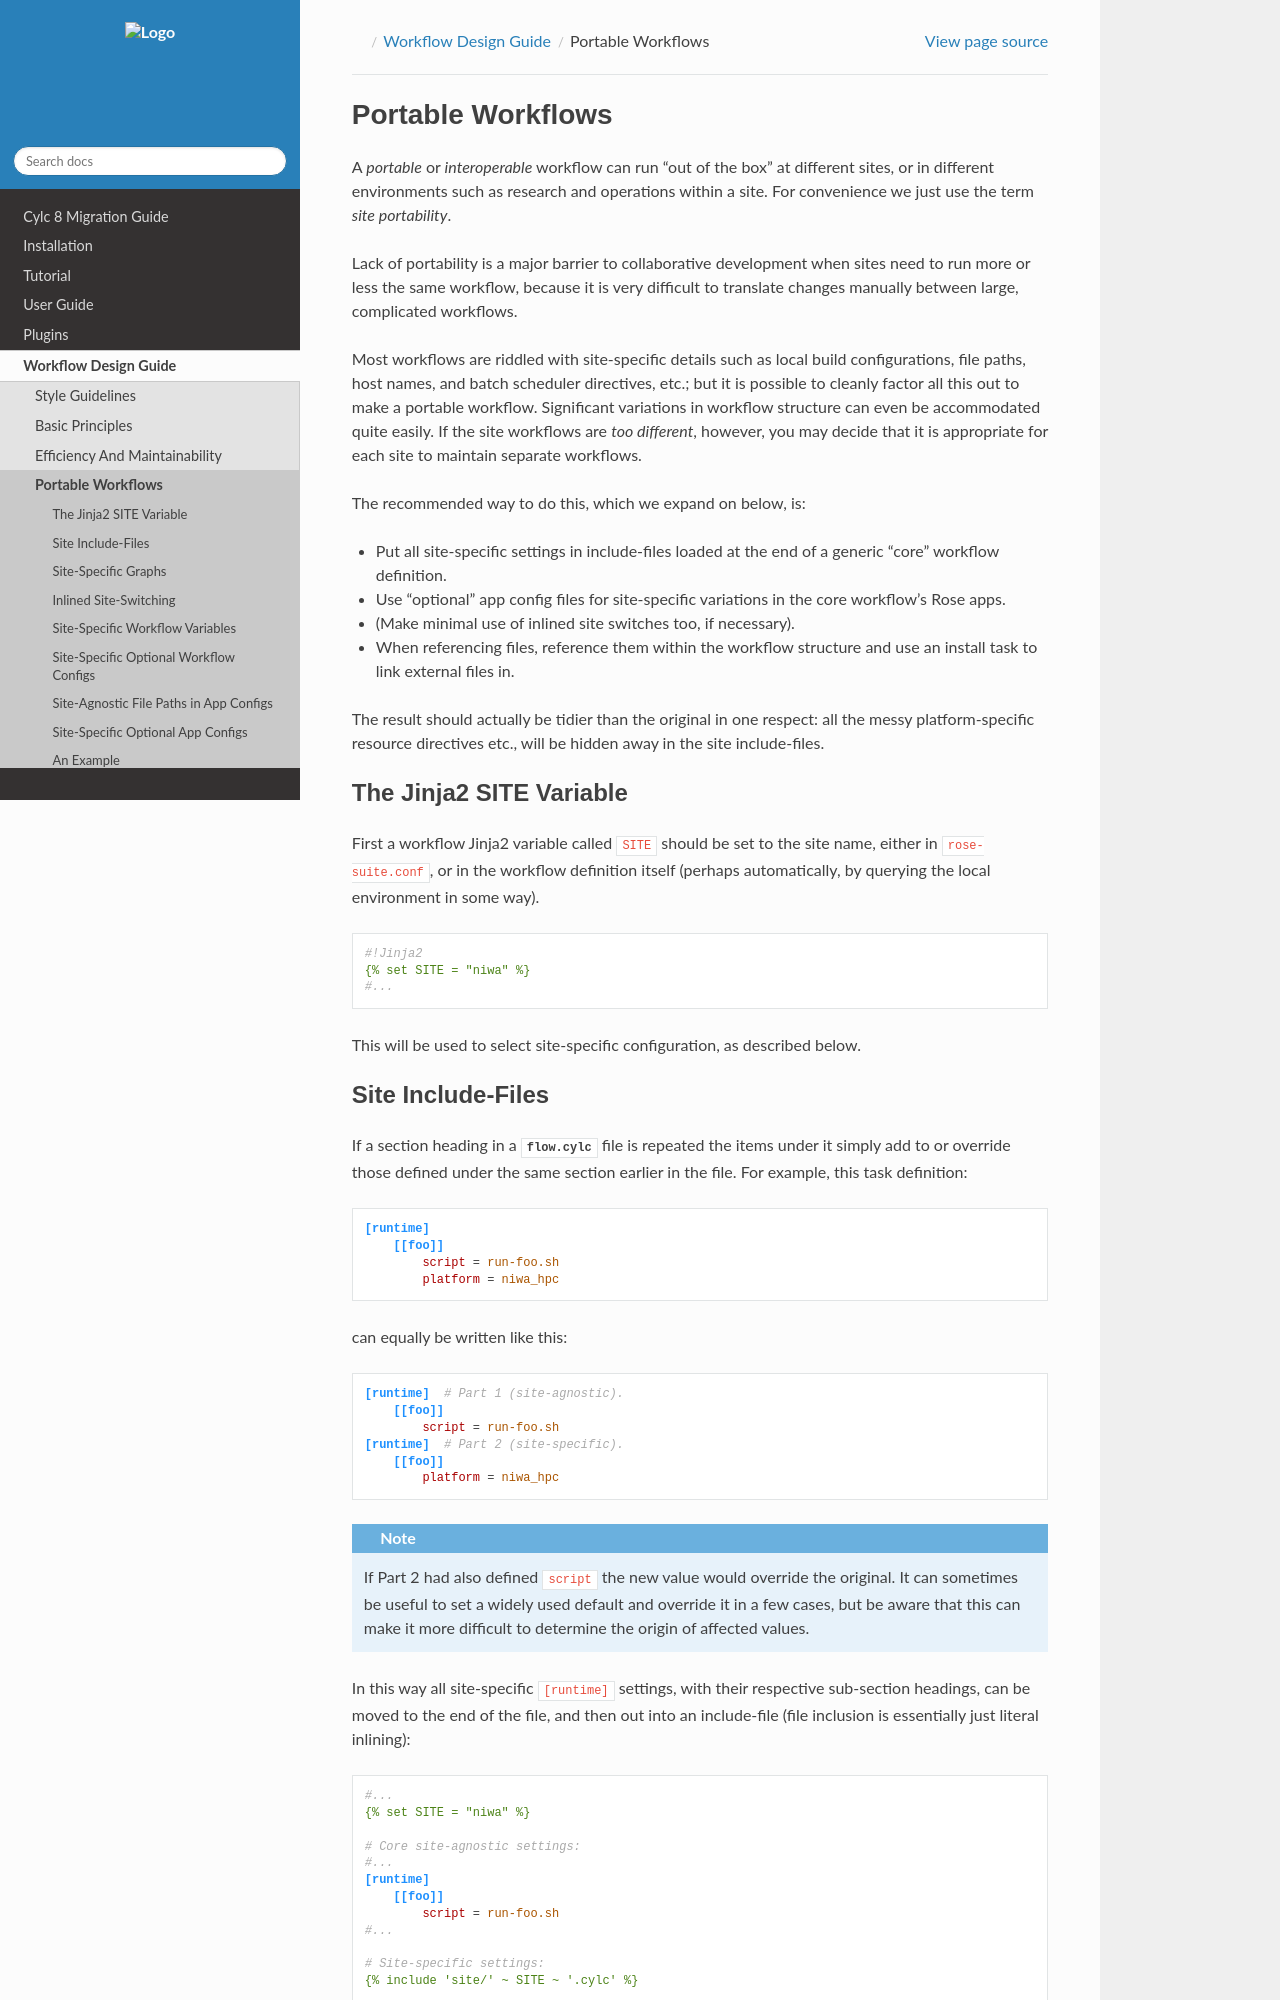

repository: cylc/cylc-doc · page: 8.6.6/html/workflow-design-guide/portable-workflows.html · generator: jekyll

.. _Portable Workflows Label:

Portable Workflows
==================

A *portable* or *interoperable* workflow can run "out of the box" at
different sites, or in different environments such as research and operations
within a site. For convenience we just use the term *site portability*.

Lack of portability is a major barrier to collaborative development when
sites need to run more or less the same workflow, because it is very
difficult to translate changes manually between large, complicated workflows.

Most workflows are riddled with site-specific details such as local build
configurations, file paths, host names, and batch scheduler directives, etc.;
but it is possible to cleanly factor all this out to make a portable workflow.
Significant variations in workflow structure can even be accommodated quite
easily. If the site workflows are *too different*, however, you may decide
that it is appropriate for each site to maintain separate workflows.

The recommended way to do this, which we expand on below, is:

- Put all site-specific settings in include-files loaded at the end
  of a generic "core" workflow definition.
- Use "optional" app config files for site-specific variations
  in the core workflow's Rose apps.
- (Make minimal use of inlined site switches too, if necessary).
- When referencing files, reference them within the workflow structure and
  use an install task to link external files in.

The result should actually be tidier than the original in one respect: all
the messy platform-specific resource directives etc., will be hidden away in
the site include-files.


The Jinja2 ``CYLC_SITE`` Variable
---------------------------------

Some institutions set a
:ref:`global template variable <changes.global_template_variables>` called
``CYLC_SITE`` which is made available to all workflows running at their
site(s).

The purpose of this variable is to make inter-site portability easier by
providing an easy mechanism for workflows to detect which site they are being
run at.

This may be used to load site-specific include files (see next section).

The UM/LFRic ``CYLC_SITE`` code conventions are listed in the
`Simulation Systems <https://metoffice.github.io/simulation-systems/Development/rose_stem.html#site-specific-configuration>`_
documentation.
